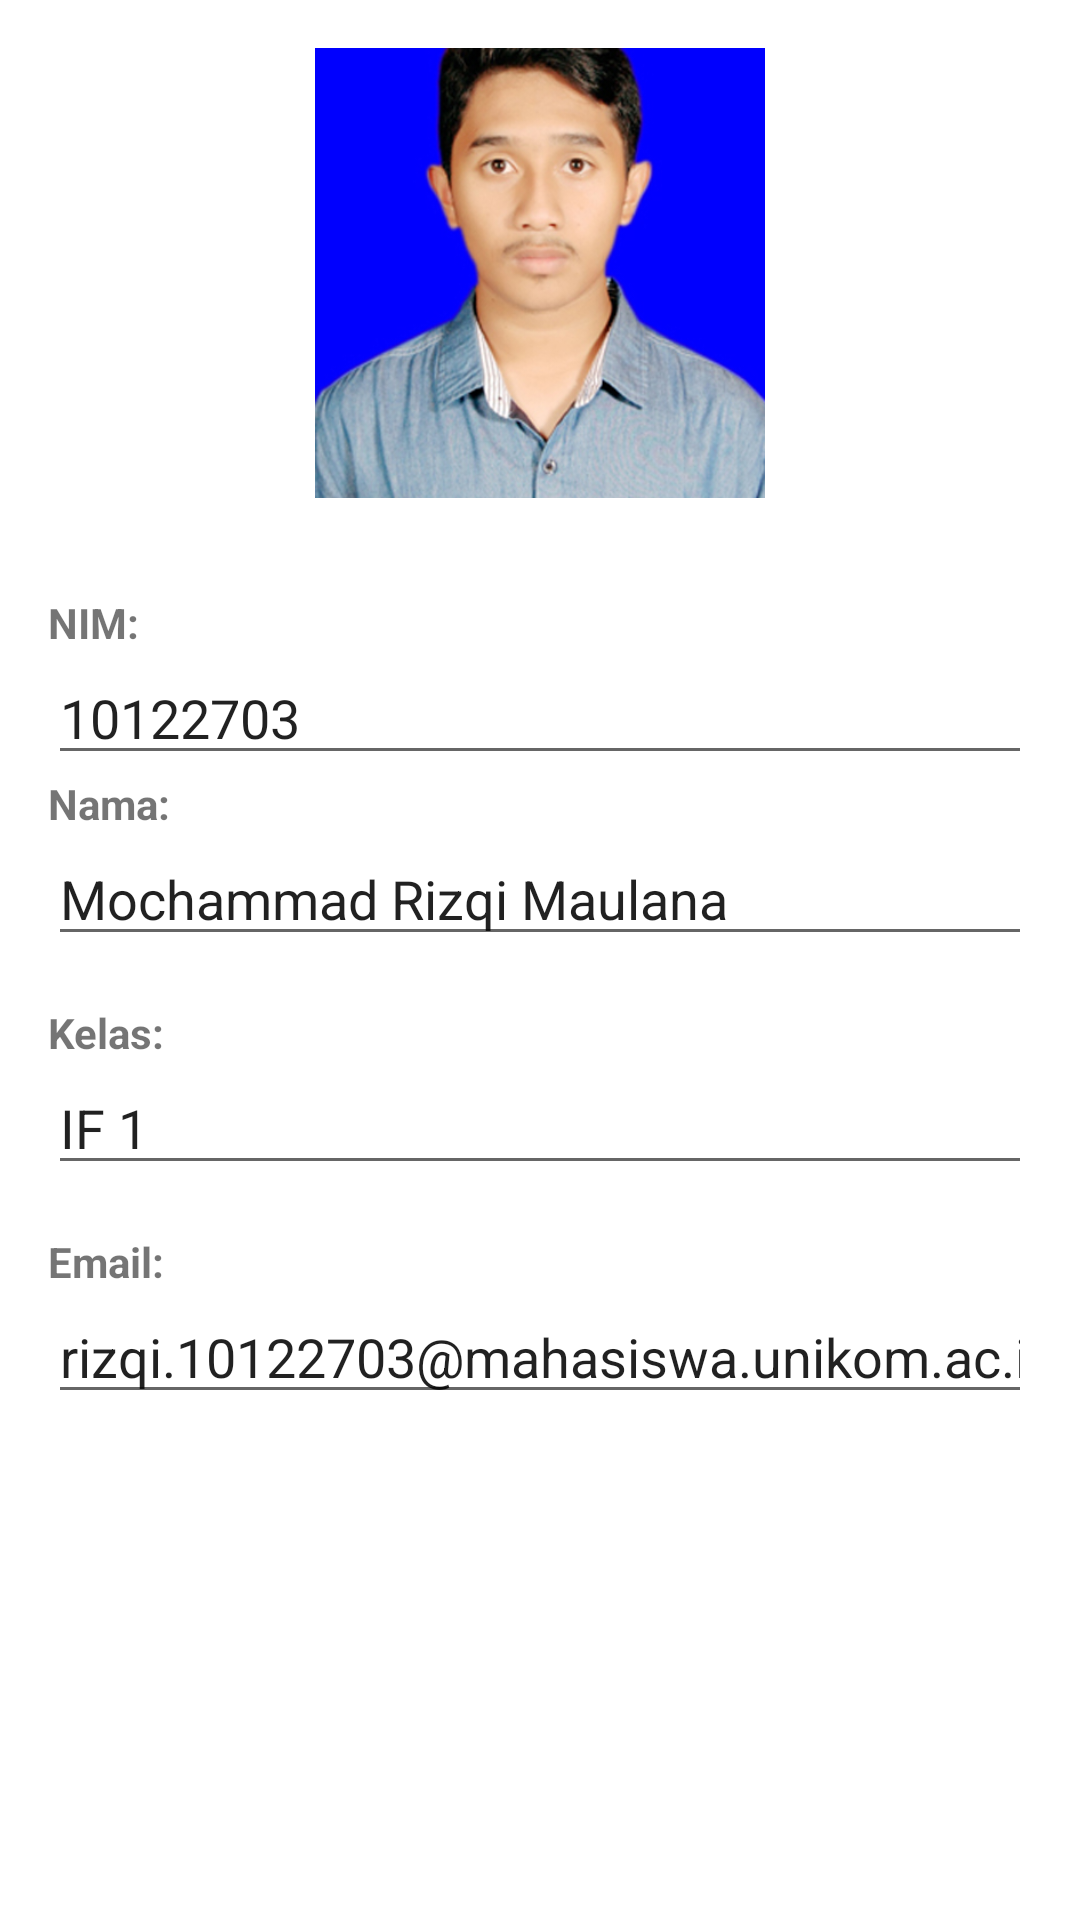

Reconstruct the res/layout file that produces this screen, plus the resources it refers to.
<!-- AndroidManifest.xml: application theme Theme.uasakbif110122703 -->
<!-- res/layout/fragment_profile.xml -->
<LinearLayout xmlns:android="http://schemas.android.com/apk/res/android"
    android:layout_width="match_parent"
    android:layout_height="match_parent"
    android:orientation="vertical"
    android:padding="16dp">

    
    <ImageView
        android:id="@+id/fotoProfilImageView"
        android:layout_width="150dp"
        android:layout_height="150dp"
        android:src="@drawable/foto"
        android:scaleType="centerCrop"
        android:layout_gravity="center_horizontal"
        android:layout_marginBottom="16dp" />

    
    <TextView
        android:layout_width="wrap_content"
        android:layout_height="wrap_content"
        android:text="NIM:"
        android:textStyle="bold"
        android:layout_marginTop="16dp" />

    <EditText
        android:id="@+id/nimEditText"
        android:layout_width="match_parent"
        android:layout_height="wrap_content"
        android:inputType="number"
        android:text="10122703"
        android:hint="Inputkan NIM" />
    
    <TextView
        android:layout_width="wrap_content"
        android:layout_height="wrap_content"
        android:text="Nama:"
        android:textStyle="bold" />

    <EditText
        android:id="@+id/namaEditText"
        android:layout_width="match_parent"
        android:layout_height="wrap_content"
        android:hint="Inputkan nama"
        android:text="Mochammad Rizqi Maulana"
        />



    
    <TextView
        android:layout_width="wrap_content"
        android:layout_height="wrap_content"
        android:text="Kelas:"
        android:textStyle="bold"
        android:layout_marginTop="16dp" />

    <EditText
        android:id="@+id/kelasEditText"
        android:layout_width="match_parent"
        android:layout_height="wrap_content"
        android:inputType="number"
        android:text="IF 1"
        android:hint="Inputkan Kelas" />

    
    <TextView
        android:layout_width="wrap_content"
        android:layout_height="wrap_content"
        android:text="Email:"
        android:textStyle="bold"
        android:layout_marginTop="16dp" />

    <EditText
        android:id="@+id/emailEditText"
        android:layout_width="match_parent"
        android:layout_height="wrap_content"
        android:inputType="number"
        android:text="rizqi.10122703@mahasiswa.unikom.ac.id"
        android:hint="Inputkan Email" />


</LinearLayout>
<!-- resources referenced by this layout -->
<resources>
  <!-- drawable foto: jpg bitmap (drawable, 133514 bytes) -->
  <style name="Theme.uasakbif110122703" parent="Theme.MaterialComponents.DayNight.DarkActionBar">
          
          <item name="colorPrimary">@color/purple_500</item>
          <item name="colorPrimaryVariant">@color/purple_700</item>
          <item name="colorOnPrimary">@color/white</item>
          
          <item name="colorSecondary">@color/teal_200</item>
          <item name="colorSecondaryVariant">@color/teal_700</item>
          <item name="colorOnSecondary">@color/black</item>
          
          <item name="android:statusBarColor">?attr/colorPrimaryVariant</item>
          
      </style>
  <!-- not gathered from this repository: default colours our renderer supplied (Android Studio template values) -->
  <color name="purple_500">#FF6200EE</color>
  <color name="purple_700">#FF3700B3</color>
  <color name="teal_200">#FF03DAC5</color>
  <color name="teal_700">#FF018786</color>
  <color name="black">#FF000000</color>
  <color name="white">#FFFFFFFF</color>
</resources>
